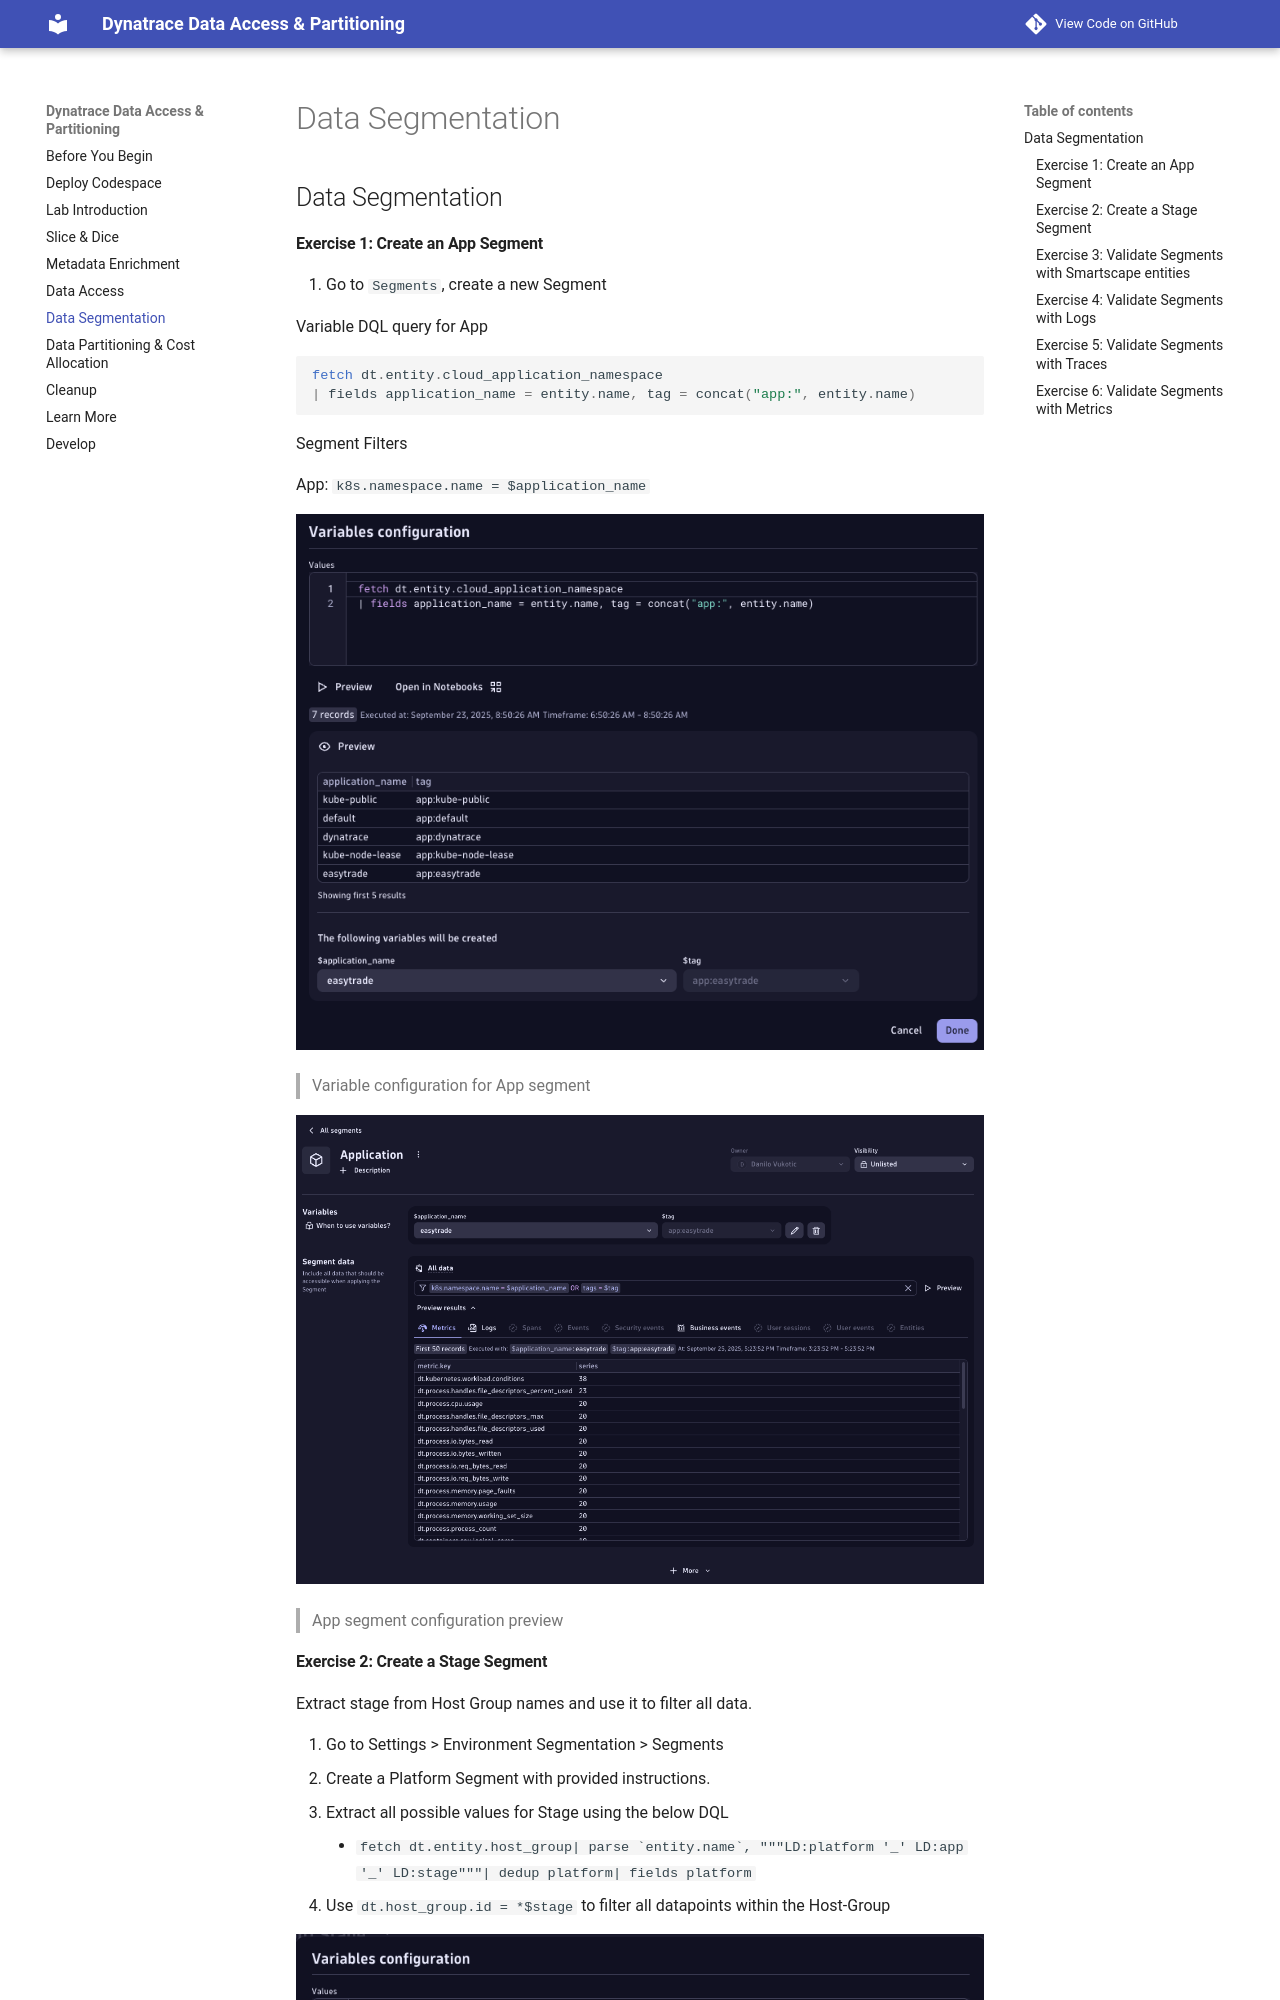

repository: dt-apac-services/data-access-and-partitioning-codespaces · page: G-data-segmentation/index.html · generator: mkdocs

## Data Segmentation

#### Exercise 1: Create an App Segment

1. Go to `Segments`, create a new Segment

Variable DQL query for App

```sql
fetch dt.entity.cloud_application_namespace
| fields application_name = entity.name, tag = concat("app:", entity.name)
```

Segment Filters

App: `k8s.namespace.name = $application_name`

![](img/content/lab4-ex3-app-segment-variable.png)

> Variable configuration for App segment

![](img/content/lab4-ex3-app-segment-configuration.png)

> App segment configuration preview
